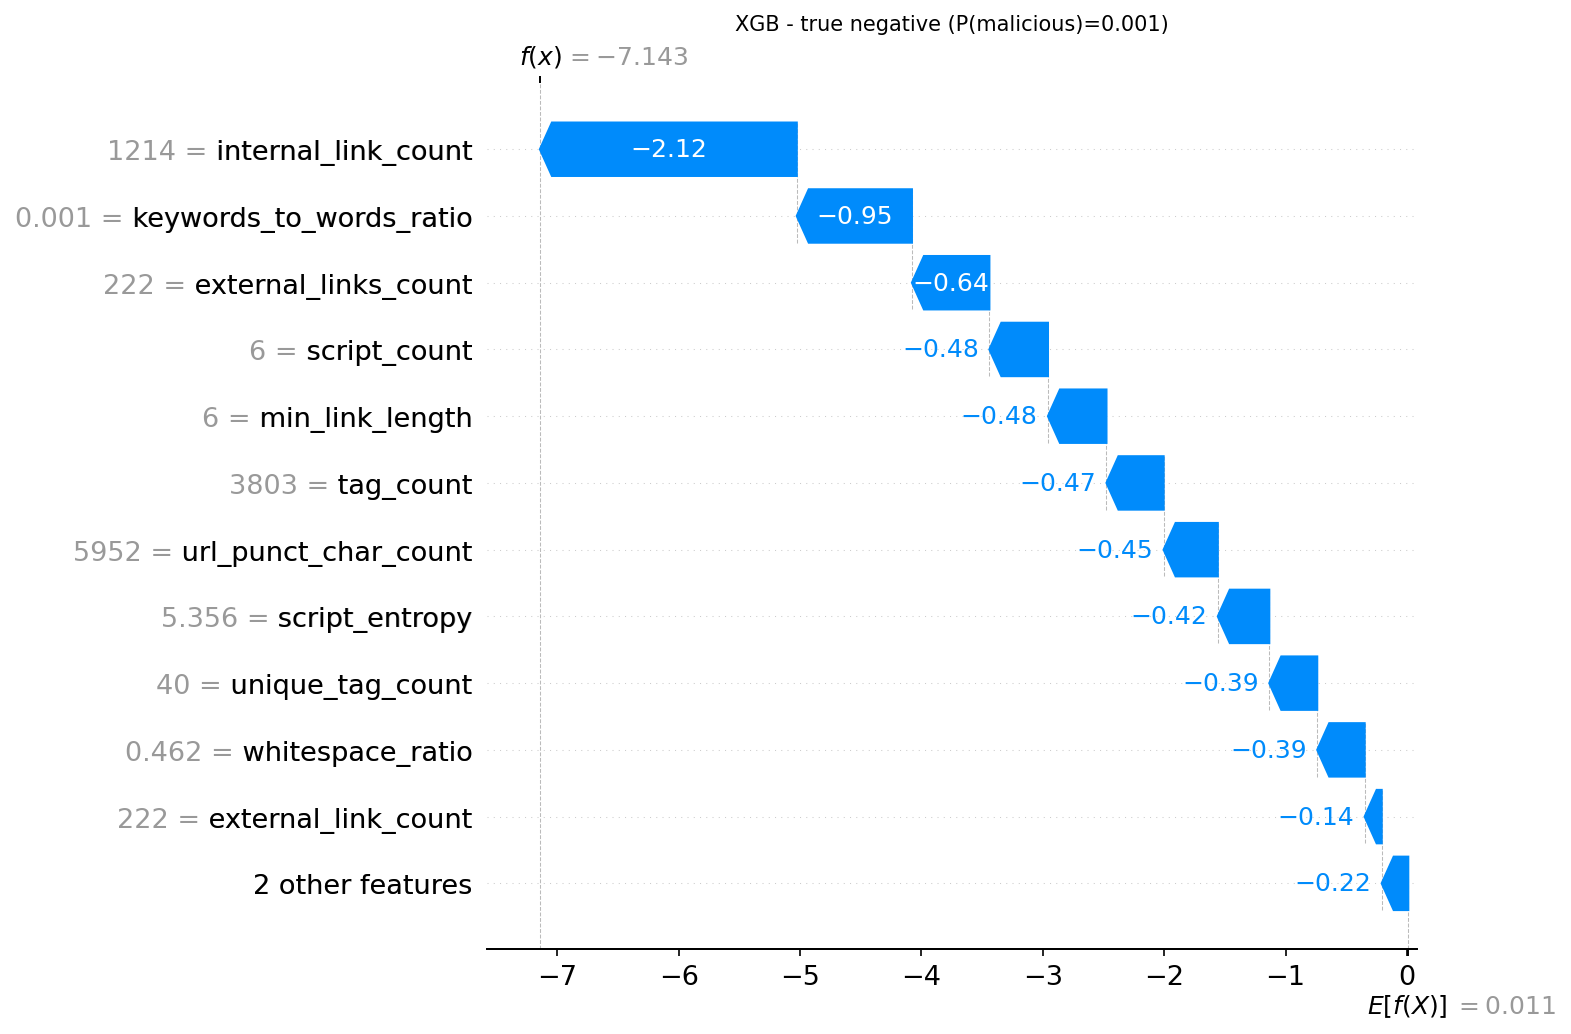

The file beside this chart, header and first rows:
actual, predicted, probability_malicious, feature, feature_value, shap_value
0, 0, 0.0008, internal_link_count, 1214, -2.116
0, 0, 0.0008, keywords_to_words_ratio, 0.0009798, -0.9488
0, 0, 0.0008, external_links_count, 222.0, -0.6381
0, 0, 0.0008, script_count, 6.0, -0.4825
0, 0, 0.0008, min_link_length, 6.0, -0.482
0, 0, 0.0008, tag_count, 3803, -0.4708
0, 0, 0.0008, url_punct_char_count, 5952, -0.4462
0, 0, 0.0008, script_entropy, 5.356, -0.4241
0, 0, 0.0008, unique_tag_count, 40.0, -0.395
0, 0, 0.0008, whitespace_ratio, 0.4624, -0.3907
0, 0, 0.0008, external_link_count, 222.0, -0.1403
0, 0, 0.0008, embedded_js_count, 5.0, -0.1163
0, 0, 0.0008, form_count, 1.0, -0.1027
